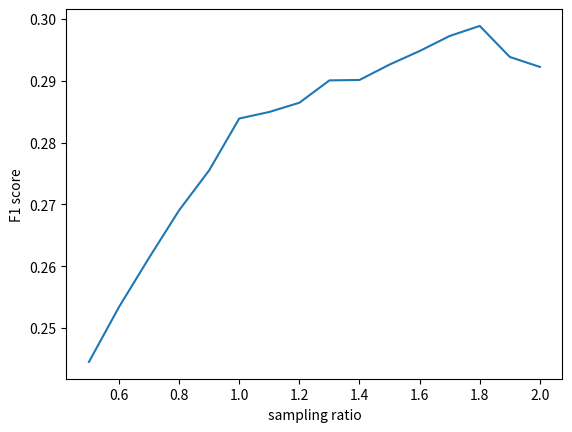

This figure's Python source:
import matplotlib.pyplot as plt

mcc_results = [(0.5, 0.18351580927252198), (0.6, 0.19023257211669325), (0.7, 0.19584120688262033), (0.8, 0.20079540809070376), (0.9, 0.20218003231385506), (1.0, 0.2091431829020487), (1.1, 0.2049224803289609), (1.2, 0.20185950131332164), (1.3, 0.20348423021007805), (1.4, 0.20058787061787037), (1.5, 0.20124261291893708), (1.6, 0.20298160267203033), (1.7, 0.20480624742405795), (1.8, 0.20651109493363146), (1.9, 0.1998865494549627), (2.0, 0.19941530325967907)]
f1_results = [(0.5, 0.2445301462446065), (0.6, 0.2534150177994867), (0.7, 0.2613733327345399), (0.8, 0.269057862425678), (0.9, 0.27552314521242866), (1.0, 0.28389975969790593), (1.1, 0.28495553359683795), (1.2, 0.2864504195018828), (1.3, 0.2900634249471459), (1.4, 0.2901313320825516), (1.5, 0.29262374636040117), (1.6, 0.2948119215419886), (1.7, 0.29724535554131964), (1.8, 0.29887253965220717), (1.9, 0.2938533796201756), (2.0, 0.2922433215320245)]

X, Y  = zip(*f1_results)

plt.plot(X, Y)
plt.ylabel("F1 score")
plt.xlabel("sampling ratio")
plt.show()